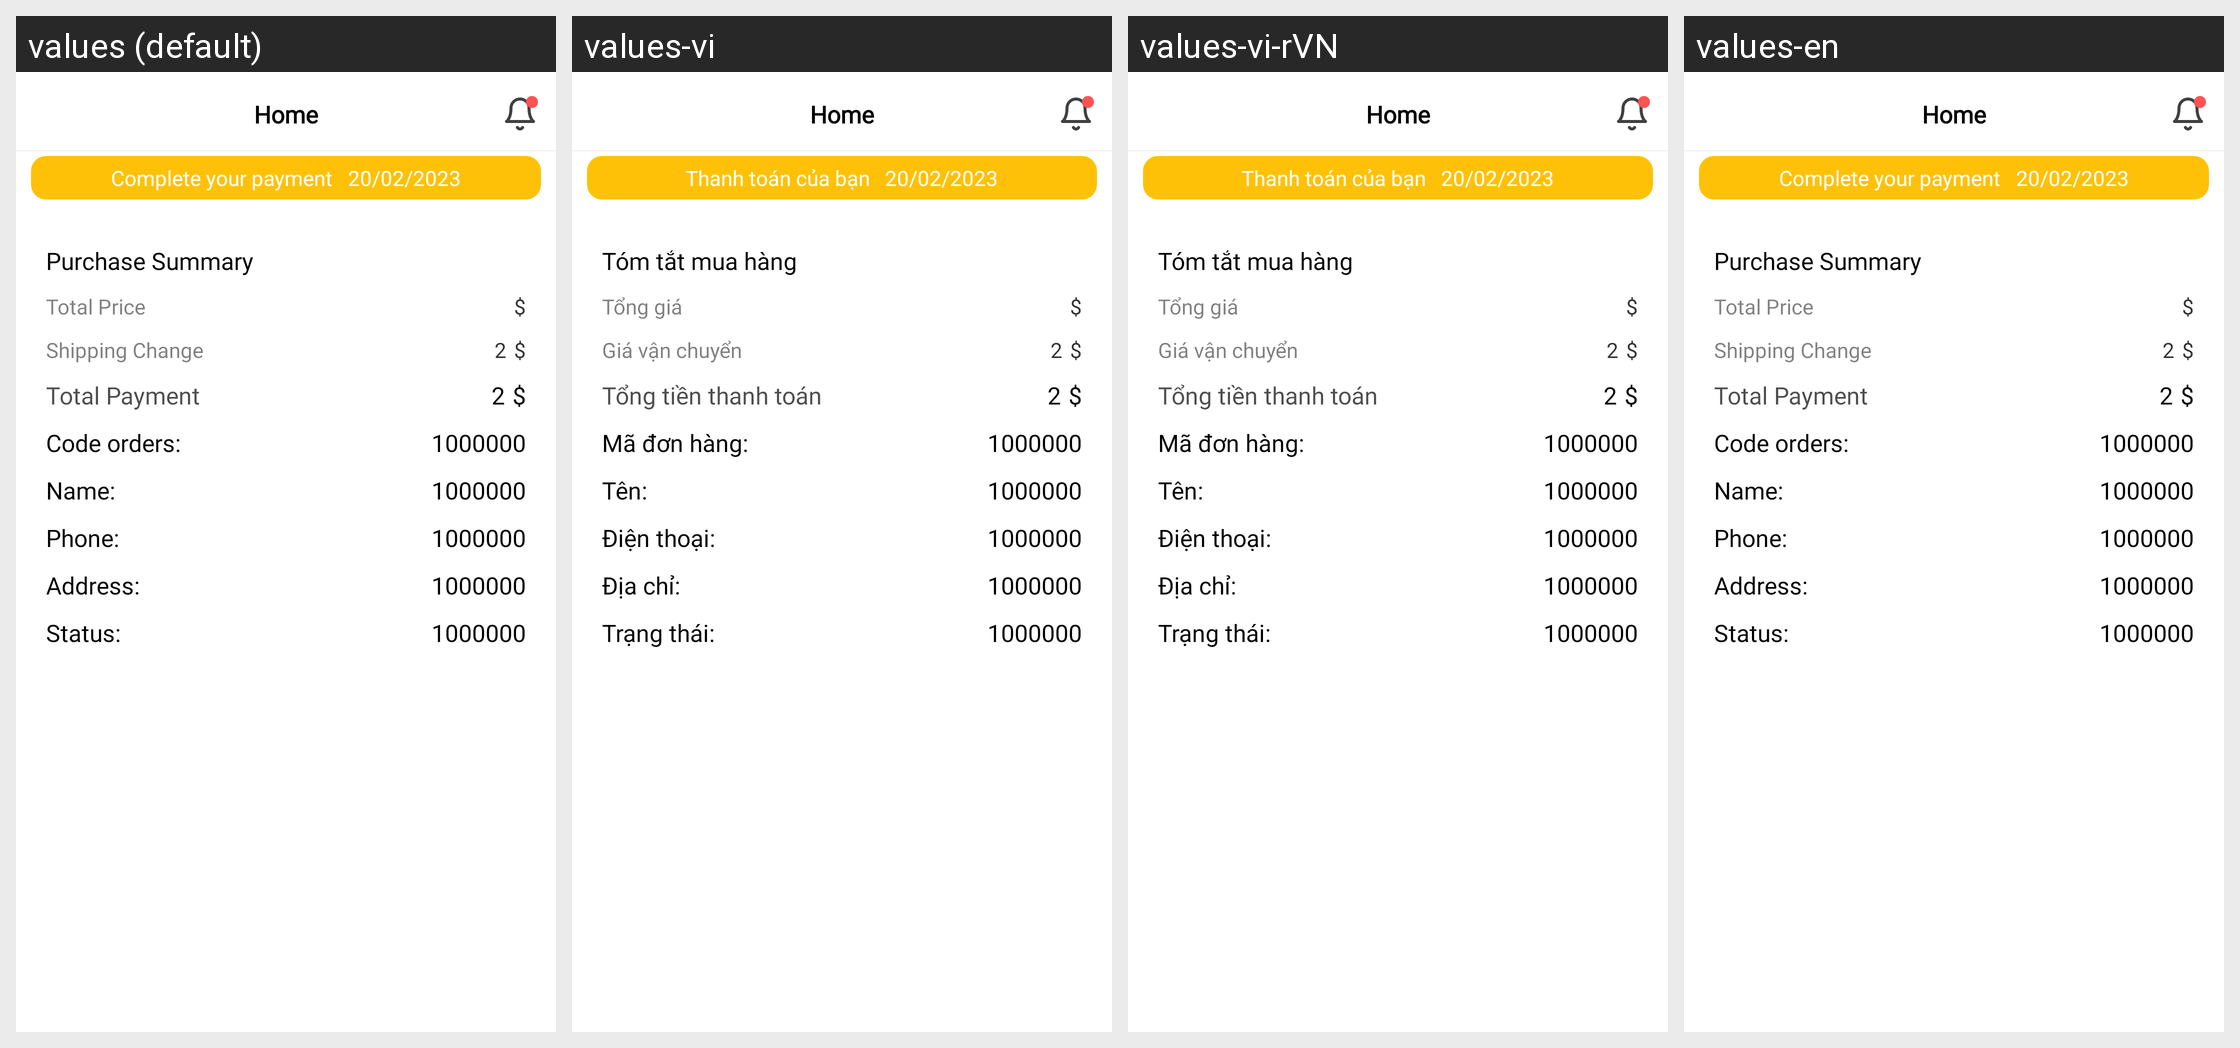

This grid shows one Android layout under several languages. Give, for every string resource on the screen, its name, the default text and each shown locale's text.
Android screen res/layout/activity_order_detail_user.xml rendered under 4 locales, left to right: values (default), values-vi, values-vi-rVN, values-en. Device: Nexus 5 (rendered at 1080×1920; each locale shown at half size, 540×960, under a caption strip naming it); theme Theme.Shop_App.
Strings drawn on this screen, with the default value and each locale's value (text and hints the layout hard-codes, and strings that could not be matched under every locale, appear in the picture but are not listed):

complete_payment
  values: Complete your payment
  values-vi: Thanh toán của bạn
  values-vi-rVN: Thanh toán của bạn
  values-en: Complete your payment

time
  values: 20/02/2023
  values-vi: 20/02/2023
  values-vi-rVN: 20/02/2023
  values-en: 20/02/2023

purchase_summary
  values: Purchase Summary
  values-vi: Tóm tắt mua hàng
  values-vi-rVN: Tóm tắt mua hàng
  values-en: Purchase Summary

total_price
  values: Total Price
  values-vi: Tổng giá
  values-vi-rVN: Tổng giá
  values-en: Total Price

price_product
  values: $
  values-vi: $
  values-vi-rVN: $
  values-en: $

two
  values: 2
  values-vi: 2
  values-vi-rVN: 2
  values-en: 2

number
  values: 1000000
  values-vi: 1000000
  values-vi-rVN: 1000000
  values-en: 1000000

name
  values: Name:
  values-vi: Tên:
  values-vi-rVN: Tên:
  values-en: Name:

number_phone
  values: Phone:
  values-vi: Điện thoại:
  values-vi-rVN: Điện thoại:
  values-en: Phone:

address_payment
  values: Address:
  values-vi: Địa chỉ:
  values-vi-rVN: Địa chỉ:
  values-en: Address:

status
  values: Status:
  values-vi: Trạng thái:
  values-vi-rVN: Trạng thái:
  values-en: Status:
